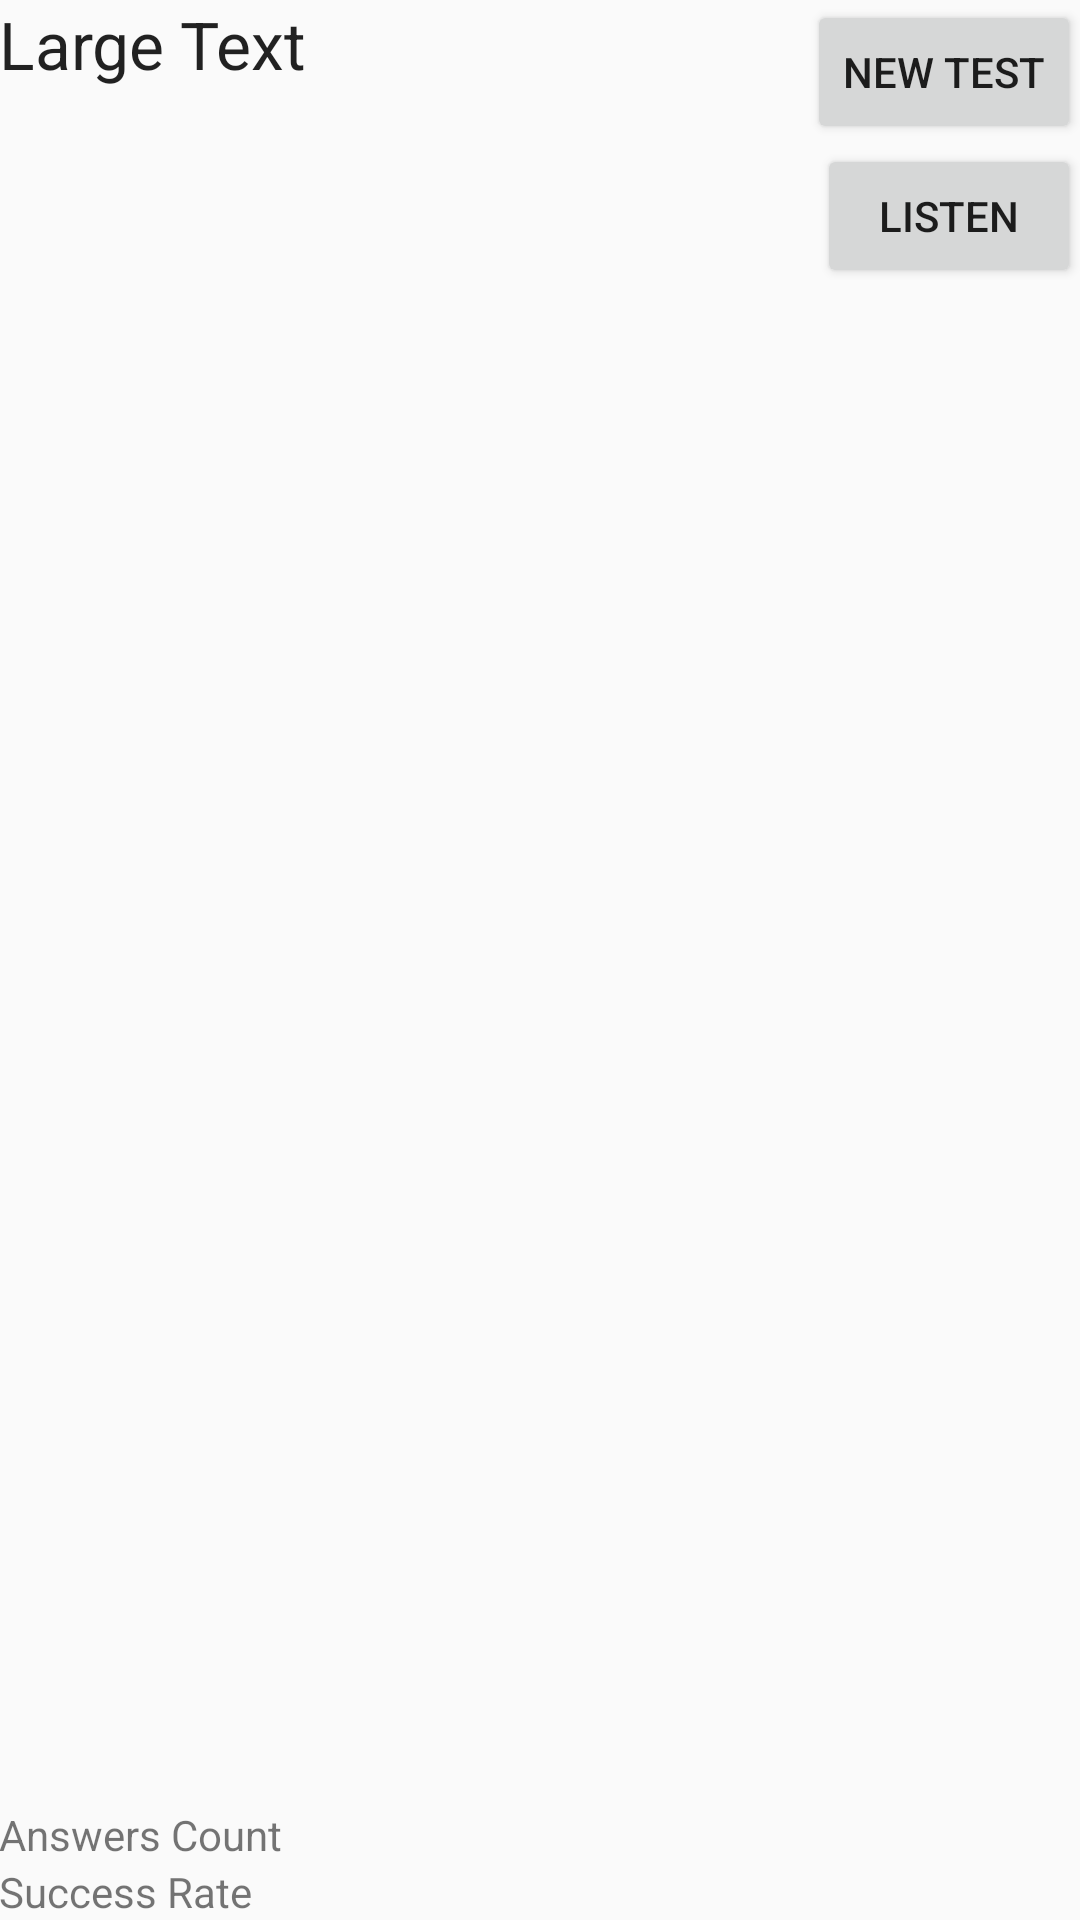

This screen was rendered from an Android layout file. Write that file and the resources it references.
<!-- AndroidManifest.xml: application theme AppTheme -->
<!-- res/layout/exam.xml -->
<?xml version="1.0" encoding="utf-8"?>
<RelativeLayout xmlns:android="http://schemas.android.com/apk/res/android"
    android:orientation="vertical" android:layout_width="match_parent"
    android:layout_height="match_parent"
    android:id="@+id/layout_exam"
    android:paddingLeft="@dimen/activity_horizontal_margin"
    android:paddingRight="@dimen/activity_horizontal_margin"
    android:paddingTop="@dimen/activity_vertical_margin"
    android:paddingBottom="@dimen/activity_vertical_margin"
    android:onClick="sayQuestion">

    <TextView
        android:layout_width="wrap_content"
        android:layout_height="wrap_content"
        android:textAppearance="?android:attr/textAppearanceLarge"
        android:text="Large Text"
        android:id="@+id/question_text"
        android:layout_alignParentTop="true"
        android:layout_alignParentLeft="true"
        android:layout_alignParentStart="true" />

    <Button
        android:layout_width="wrap_content"
        android:layout_height="wrap_content"
        android:text="New Test"
        android:id="@+id/btn_newtest"
        android:layout_alignParentTop="true"
        android:layout_alignParentRight="true"
        android:layout_alignParentEnd="true"
        android:onClick="generateTestQuestion" />

    <LinearLayout
        android:orientation="vertical"
        android:layout_width="match_parent"
        android:layout_height="wrap_content"
        android:layout_below="@+id/btn_newtest"
        android:id="@+id/layout_answers"
        android:layout_toLeftOf="@+id/btn_newtest"
        android:layout_toStartOf="@+id/btn_newtest"
        android:layout_alignParentEnd="false">

    </LinearLayout>

    <TextView
        android:layout_width="fill_parent"
        android:layout_height="wrap_content"
        android:text="Answers Count"
        android:id="@+id/ans_count_stat"
        android:layout_above="@+id/ans_success_rate_stat"
        android:layout_alignParentStart="true" />

    <TextView
        android:layout_width="fill_parent"
        android:layout_height="wrap_content"
        android:text="Success Rate"
        android:id="@+id/ans_success_rate_stat"
        android:layout_alignParentBottom="true"
        android:layout_alignParentStart="true" />

    <Button
        android:layout_width="wrap_content"
        android:layout_height="wrap_content"
        android:text="Listen"
        android:id="@+id/btn_listen"
        android:layout_below="@+id/btn_newtest"
        android:layout_alignParentEnd="true" />


</RelativeLayout>
<!-- resources referenced by this layout -->
<resources>
  <style name="AppTheme" parent="android:Theme.Material.Light">
          <item name="android:windowActionBar">false</item>
          <item name="android:windowNoTitle">true</item>
      </style>
</resources>
